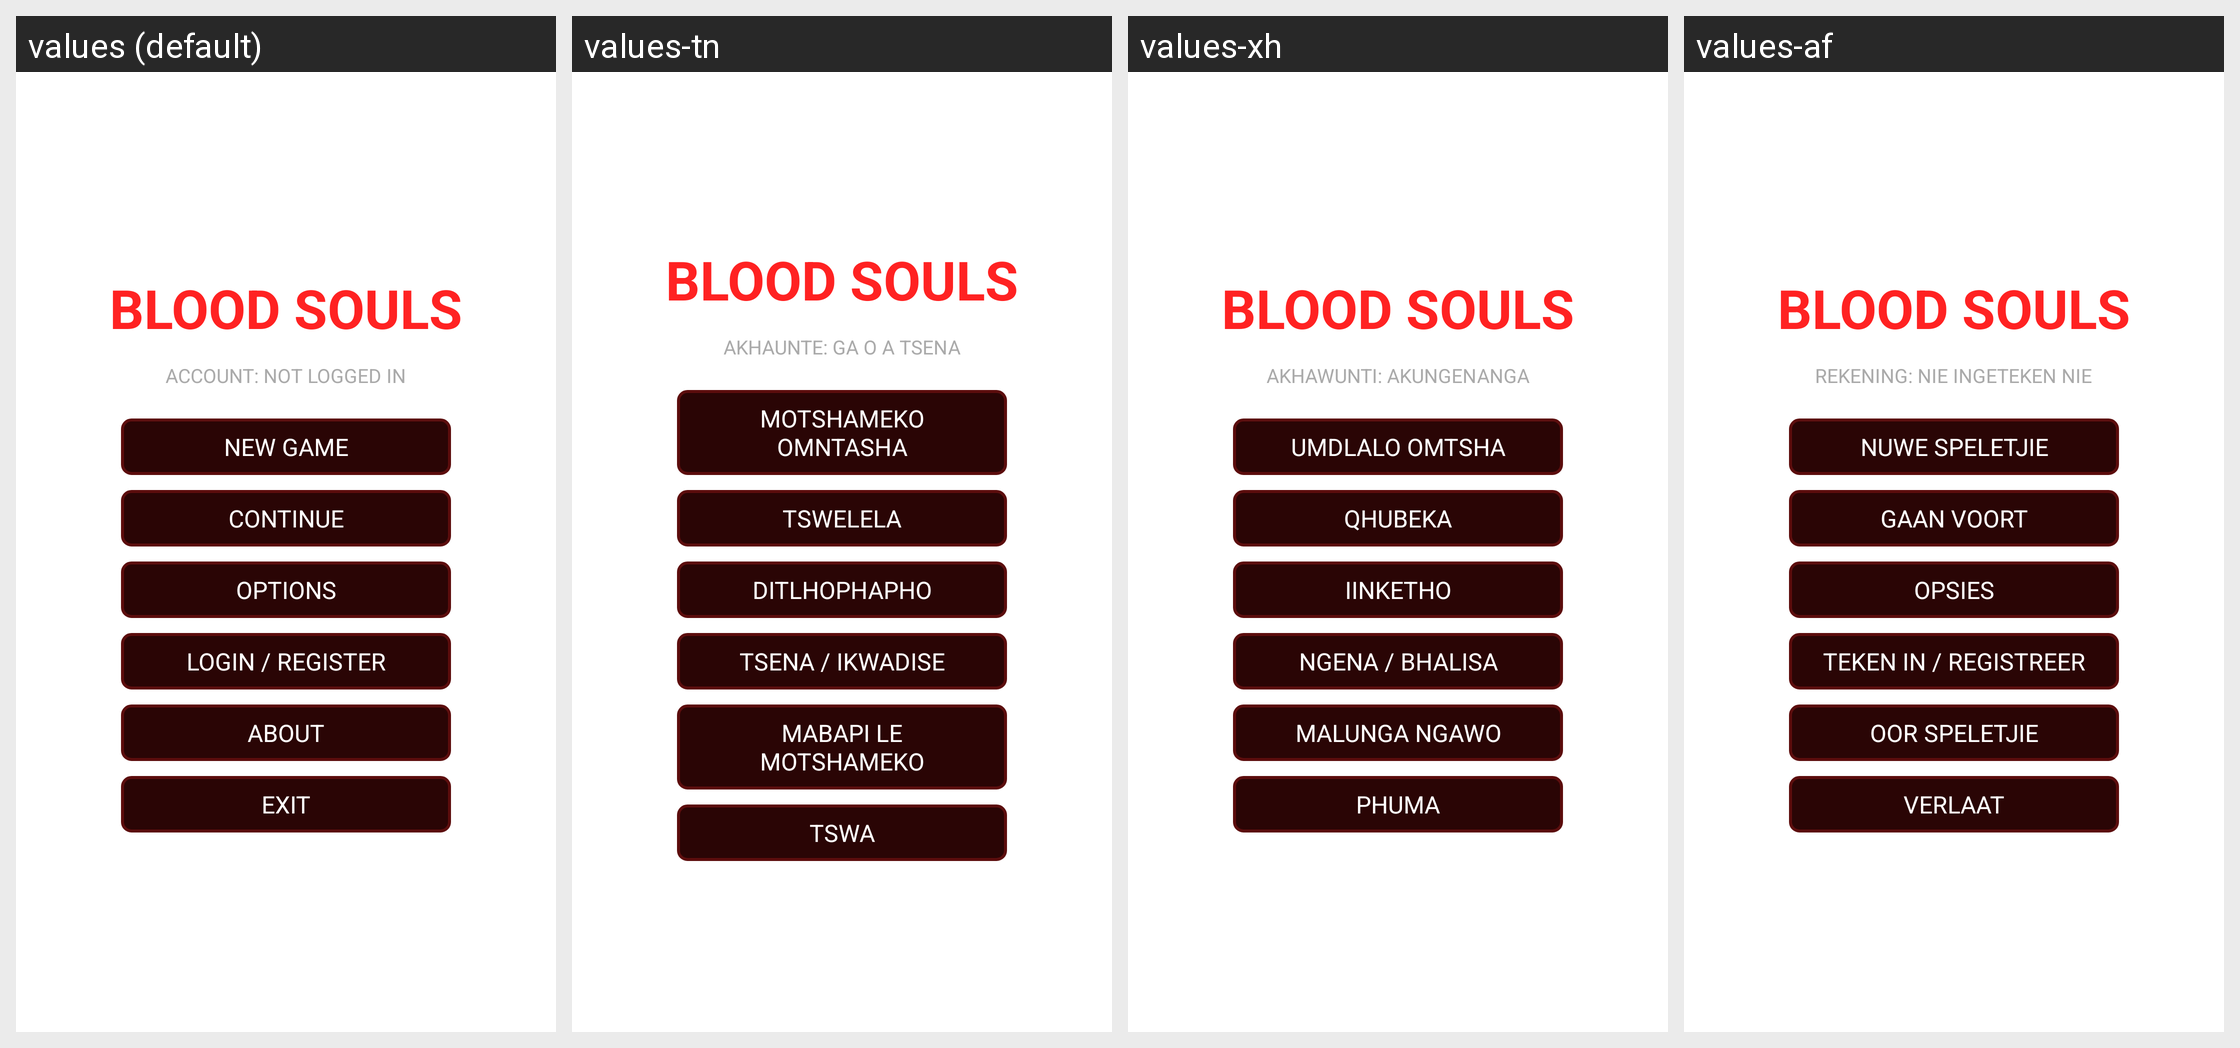

Locale-by-locale string values for the Android screen shown in this grid:
Android screen res/layout/second_main_menu.xml rendered under 4 locales, left to right: values (default), values-tn, values-xh, values-af. Device: Nexus 5 (rendered at 1080×1920; each locale shown at half size, 540×960, under a caption strip naming it); theme GdxTheme.
Strings drawn on this screen, with the default value and each locale's value (text and hints the layout hard-codes, and strings that could not be matched under every locale, appear in the picture but are not listed):

game_title
  values: BLOOD SOULS
  values-tn: BLOOD SOULS
  values-xh: BLOOD SOULS
  values-af: BLOOD SOULS

user_status_not_logged_in
  values: ACCOUNT: NOT LOGGED IN
  values-tn: AKHAUNTE: GA O A TSENA
  values-xh: AKHAWUNTI: AKUNGENANGA
  values-af: REKENING: NIE INGETEKEN NIE

menu_new_game
  values: NEW GAME
  values-tn: MOTSHAMEKO OMNTASHA
  values-xh: UMDLALO OMTSHA
  values-af: NUWE SPELETJIE

menu_continue
  values: CONTINUE
  values-tn: TSWELELA
  values-xh: QHUBEKA
  values-af: GAAN VOORT

menu_options
  values: OPTIONS
  values-tn: DITLHOPHAPHO
  values-xh: IINKETHO
  values-af: OPSIES

menu_account
  values: LOGIN / REGISTER
  values-tn: TSENA / IKWADISE
  values-xh: NGENA / BHALISA
  values-af: TEKEN IN / REGISTREER

menu_about
  values: ABOUT
  values-tn: MABAPI LE MOTSHAMEKO
  values-xh: MALUNGA NGAWO
  values-af: OOR SPELETJIE

menu_exit
  values: EXIT
  values-tn: TSWA
  values-xh: PHUMA
  values-af: VERLAAT
